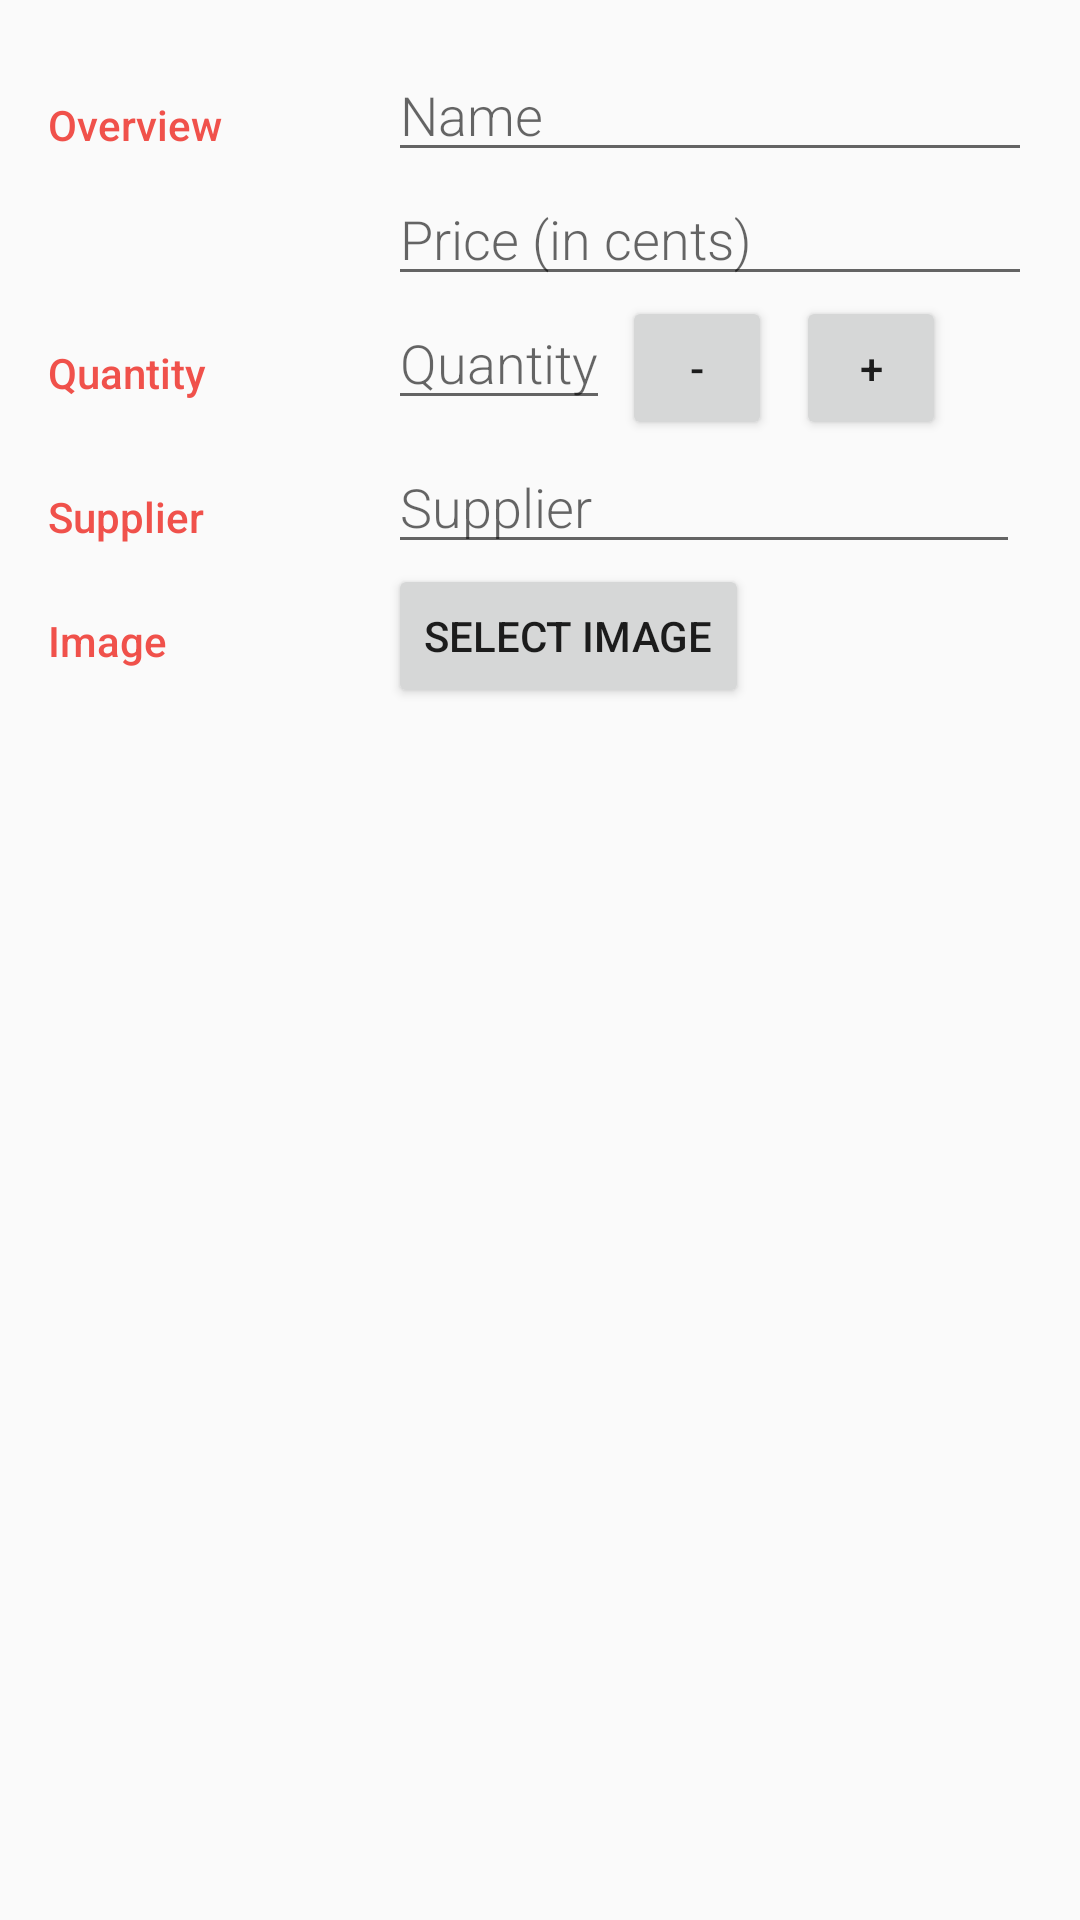

Write the Android layout XML for this screen, with the resource values it uses.
<!-- AndroidManifest.xml: activity theme EditorTheme -->
<!-- res/layout/activity_detail.xml -->
<?xml version="1.0" encoding="utf-8"?>
<ScrollView xmlns:android="http://schemas.android.com/apk/res/android"
    xmlns:tools="http://schemas.android.com/tools"
    android:layout_width="match_parent"
    android:layout_height="match_parent"
    android:padding="@dimen/activity_margin"
    tools:context=".DetailActivity">

    <LinearLayout
        android:layout_width="match_parent"
        android:layout_height="match_parent"
        android:focusable="true"
        android:focusableInTouchMode="true"
        android:orientation="vertical">

        
        <LinearLayout
            android:layout_width="match_parent"
            android:layout_height="wrap_content"
            android:orientation="horizontal">

            
            <TextView
                style="@style/CategoryStyle"
                android:text="@string/category_overview" />

            
            <LinearLayout
                android:layout_width="0dp"
                android:layout_height="wrap_content"
                android:layout_weight="2"
                android:orientation="vertical"
                android:paddingLeft="4dp">

                
                <EditText
                    android:id="@+id/edit_product_name"
                    style="@style/EditorFieldStyle"
                    android:hint="@string/hint_product_name"
                    android:inputType="textCapWords" />

                
                <EditText
                    android:id="@+id/edit_product_price"
                    style="@style/EditorFieldStyle"
                    android:hint="@string/hint_product_price"
                    android:inputType="number" />
            </LinearLayout>
        </LinearLayout>

        
        <LinearLayout
            android:id="@+id/container_quantity"
            android:layout_width="match_parent"
            android:layout_height="wrap_content"
            android:orientation="horizontal">

            
            <TextView
                style="@style/CategoryStyle"
                android:text="@string/category_quantity" />

            
            <LinearLayout
                android:layout_width="0dp"
                android:layout_height="wrap_content"
                android:layout_weight="2"
                android:orientation="horizontal"
                android:paddingEnd="4dp"
                android:paddingLeft="4dp"
                android:paddingRight="4dp"
                android:paddingStart="4dp">

                
                <EditText
                    android:id="@+id/edit_product_quantity"
                    style="@style/EditorFieldStyle"
                    android:layout_width="wrap_content"
                    android:hint="@string/hint_product_quantity"
                    android:inputType="number" />

                
                <Button
                    android:id="@+id/detail_decrease_quantity_button"
                    android:layout_width="@dimen/button_size"
                    android:layout_height="wrap_content"
                    android:layout_marginEnd="@dimen/button_margin"
                    android:layout_marginLeft="@dimen/button_margin"
                    android:layout_marginRight="@dimen/button_margin"
                    android:layout_marginStart="@dimen/button_margin"
                    android:text="@string/decrease_quantity_text" />

                
                <Button
                    android:id="@+id/detail_increase_quantity_button"
                    android:layout_width="@dimen/button_size"
                    android:layout_height="wrap_content"
                    android:layout_marginEnd="@dimen/button_margin"
                    android:layout_marginLeft="@dimen/button_margin"
                    android:layout_marginRight="@dimen/button_margin"
                    android:layout_marginStart="@dimen/button_margin"
                    android:text="@string/increase_quantity_text" />
            </LinearLayout>
        </LinearLayout>

        
        <LinearLayout
            android:id="@+id/container_measurement"
            android:layout_width="match_parent"
            android:layout_height="wrap_content"
            android:orientation="horizontal">

            
            <TextView
                style="@style/CategoryStyle"
                android:text="@string/category_supplier" />

            
            <LinearLayout
                android:layout_width="0dp"
                android:layout_height="wrap_content"
                android:layout_weight="2"
                android:orientation="horizontal"
                android:paddingEnd="4dp"
                android:paddingLeft="4dp"
                android:paddingRight="4dp"
                android:paddingStart="4dp">

                
                <EditText
                    android:id="@+id/edit_product_supplier"
                    style="@style/EditorFieldStyle"
                    android:hint="@string/hint_product_supplier"
                    android:inputType="text" />
            </LinearLayout>
        </LinearLayout>

        
        <LinearLayout
            android:id="@+id/container_image"
            android:layout_width="match_parent"
            android:layout_height="wrap_content"
            android:orientation="horizontal">

            
            <TextView
                style="@style/CategoryStyle"
                android:text="@string/category_image" />

            <LinearLayout
                android:layout_width="0dp"
                android:layout_height="wrap_content"
                android:layout_weight="2"
                android:orientation="vertical"
                android:paddingEnd="4dp"
                android:paddingLeft="4dp"
                android:paddingRight="4dp"
                android:paddingStart="4dp">

                <Button
                    android:id="@+id/select_image_button"
                    android:layout_width="wrap_content"
                    android:layout_height="wrap_content"
                    android:text="@string/select_image_text" />

                <ImageView
                    android:id="@+id/product_image"
                    android:layout_width="150dp"
                    android:layout_height="150dp"
                    android:layout_marginTop="@dimen/fab_margin"
                    android:scaleType="centerCrop"
                    tools:src="@drawable/placeholder" />
            </LinearLayout>
        </LinearLayout>
    </LinearLayout>
</ScrollView>
<!-- resources referenced by this layout -->
<resources>
  <dimen name="activity_margin">16dp</dimen>
  <dimen name="button_margin">4dp</dimen>
  <dimen name="button_size">50dp</dimen>
  <dimen name="fab_margin">16dp</dimen>
  <string name="category_image">Image</string>
  <string name="category_overview">Overview</string>
  <string name="category_quantity">Quantity</string>
  <string name="category_supplier">Supplier</string>
  <string name="decrease_quantity_text" translatable="false">-</string>
  <string name="hint_product_name">Name</string>
  <string name="hint_product_price">Price (in cents)</string>
  <string name="hint_product_quantity">Quantity</string>
  <string name="hint_product_supplier">Supplier</string>
  <string name="increase_quantity_text" translatable="false">+</string>
  <string name="select_image_text">Select image</string>
  <style name="CategoryStyle">
          <item name="android:layout_height">wrap_content</item>
          <item name="android:layout_width">0dp</item>
          <item name="android:layout_weight">1</item>
          <item name="android:paddingTop">16dp</item>
          <item name="android:textColor">@color/colorAccent</item>
          <item name="android:fontFamily">sans-serif-medium</item>
          <item name="android:textAppearance">?android:textAppearanceSmall</item>
      </style>
  <style name="EditorFieldStyle">
          <item name="android:layout_height">wrap_content</item>
          <item name="android:layout_width">match_parent</item>
          <item name="android:fontFamily">sans-serif-light</item>
          <item name="android:textAppearance">?android:textAppearanceMedium</item>
      </style>
  <style name="EditorTheme" parent="Theme.AppCompat.Light.DarkActionBar">
          <item name="colorPrimary">@color/detailColorPrimary</item>
          <item name="colorPrimaryDark">@color/detailColorPrimaryDark</item>
          <item name="colorAccent">@color/colorAccent</item>
      </style>
  <color name="colorAccent">#F0514B</color>
  <color name="detailColorPrimary">#2D3640</color>
  <color name="detailColorPrimaryDark">#394450</color>
</resources>
